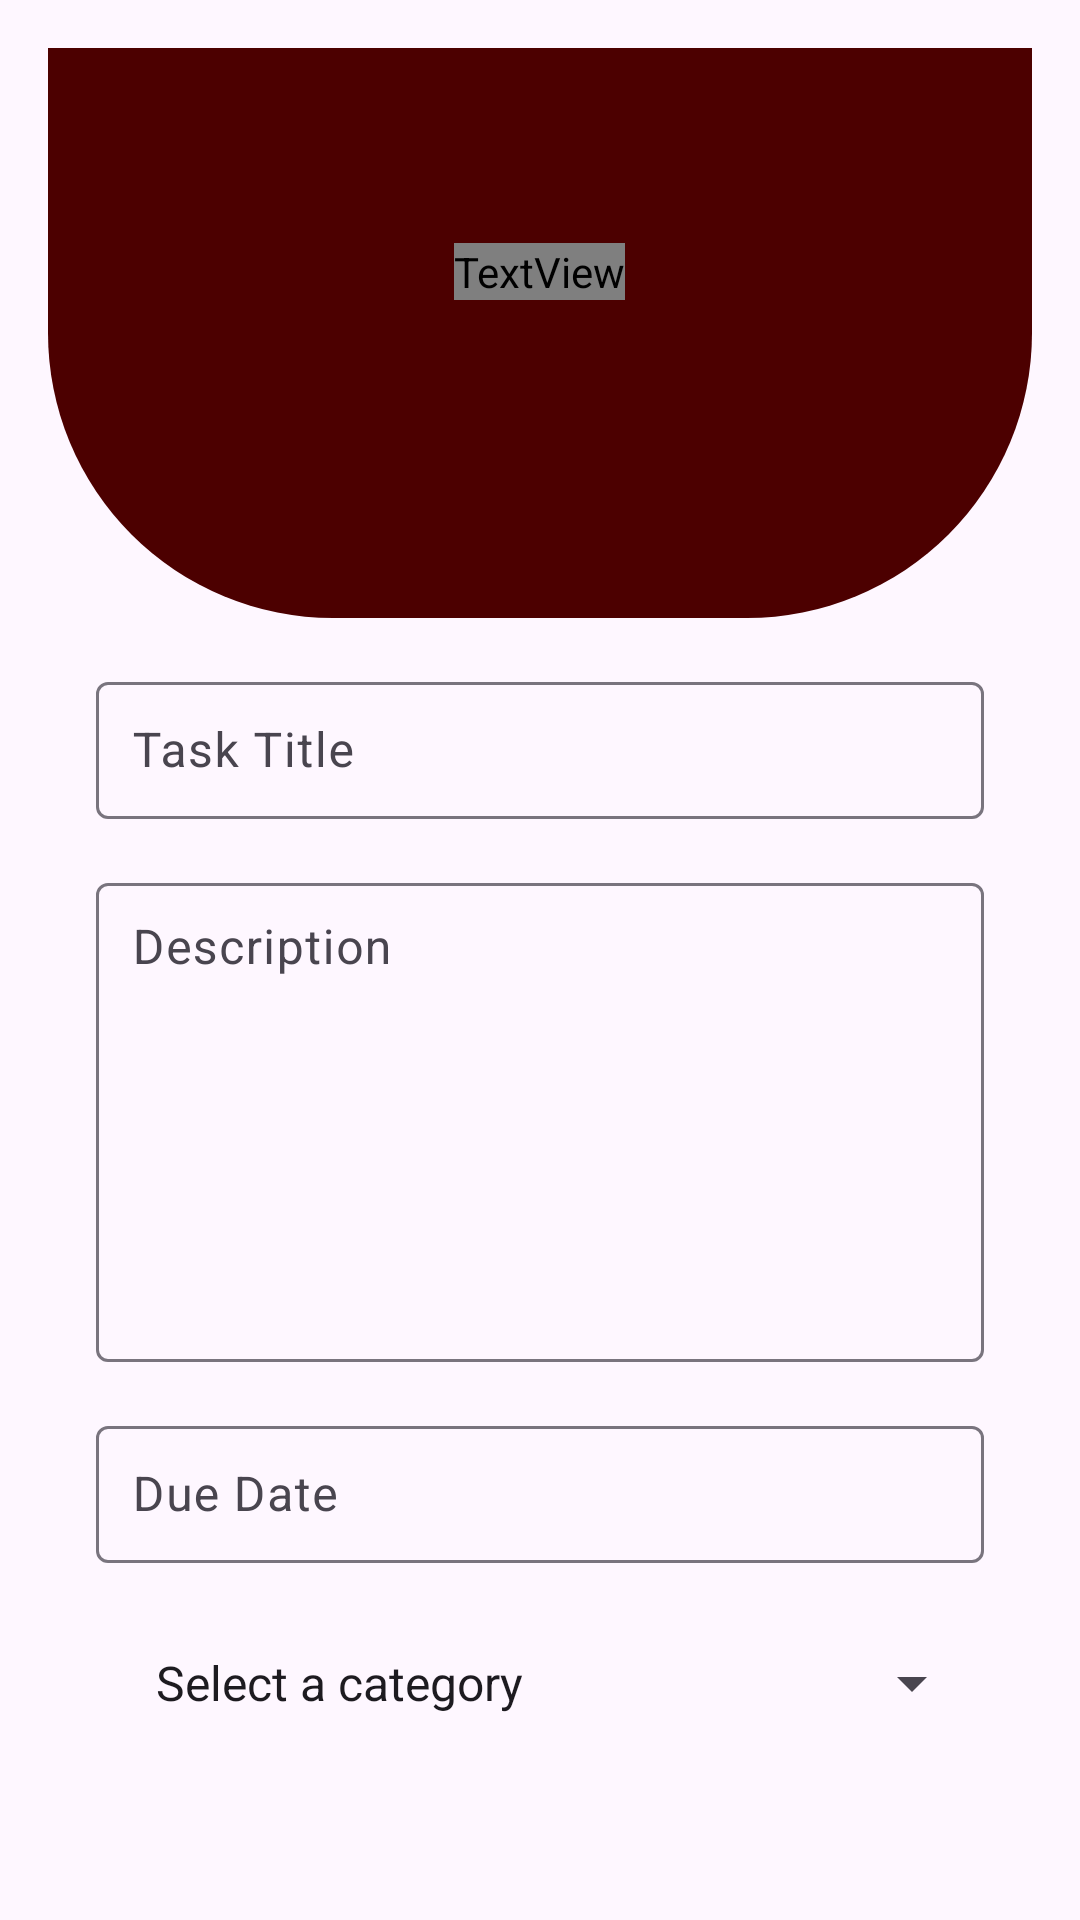

This screen was rendered from an Android layout file. Write that file and the resources it references.
<!-- AndroidManifest.xml: application theme Theme.MyApplication -->
<!-- res/layout/create_task.xml -->
<?xml version="1.0" encoding="utf-8"?>
<RelativeLayout xmlns:android="http://schemas.android.com/apk/res/android"
    android:layout_width="match_parent"
    android:layout_height="match_parent"
    android:padding="16dp">

    
    <View
        android:id="@+id/top_view"
        android:layout_width="match_parent"
        android:layout_height="190dp"
        android:background="@drawable/bg_view" />

    <LinearLayout
        android:layout_width="match_parent"
        android:layout_height="match_parent"
        android:layout_marginTop="170dp"
        android:orientation="vertical"
        android:padding="16dp">


        
        <com.google.android.material.textfield.TextInputLayout
            android:layout_width="match_parent"
            android:layout_height="wrap_content"
            android:layout_marginTop="20dp"
            android:layout_marginBottom="16dp"
            android:hint="Task Title">

            <com.google.android.material.textfield.TextInputEditText
                android:id="@+id/editTextTaskTitle"
                android:layout_width="match_parent"
                android:layout_height="wrap_content"
                android:backgroundTint="#4c0000"
                android:padding="12dp"
                android:textColor="@color/black"
                android:textColorHint="@color/black" />
        </com.google.android.material.textfield.TextInputLayout>

        
        <com.google.android.material.textfield.TextInputLayout
            android:layout_width="match_parent"
            android:layout_height="wrap_content"
            android:layout_marginBottom="16dp"
            android:hint="Description">

            <com.google.android.material.textfield.TextInputEditText
                android:id="@+id/editTextDescription"
                android:layout_width="match_parent"
                android:layout_height="wrap_content"
                android:backgroundTint="#4c0000"
                android:gravity="top|start"
                android:inputType="textMultiLine"
                android:lines="100"
                android:minLines="7"
                android:padding="12dp"
                android:textColor="@color/black"
                android:textColorHint="#FFFFFF" />
        </com.google.android.material.textfield.TextInputLayout>

        
        <com.google.android.material.textfield.TextInputLayout
            android:layout_width="match_parent"
            android:layout_height="wrap_content"
            android:layout_marginBottom="16dp"
            android:hint="Due Date">

            <com.google.android.material.textfield.TextInputEditText
                android:id="@+id/editTextDueDate"
                android:layout_width="match_parent"
                android:layout_height="wrap_content"
                android:backgroundTint="#4c0000"
                android:padding="12dp"
                android:textColor="@color/black"
                android:textColorHint="#FFFFFF" />
        </com.google.android.material.textfield.TextInputLayout>

        
        
        <Spinner
            android:id="@+id/spinnerCategory"
            android:layout_width="match_parent"

            android:layout_height="48dp"
            android:layout_marginBottom="16dp"
            android:entries="@array/category_options"
            android:padding="12dp"
            android:textColor="@color/black"
            android:textColorHint="#FFFFFF"
            />


        
        <Button
            android:id="@+id/btnSave"
            android:layout_width="150dp"
            android:layout_height="wrap_content"
            android:layout_gravity="center_horizontal"
            android:text="Save"
            android:textColor="#FFFFFF" />


    </LinearLayout>

    <TextView
        android:id="@+id/textView"
        android:layout_width="wrap_content"
        android:layout_height="wrap_content"
        android:layout_centerHorizontal="true"
        android:layout_marginTop="65dp"
        android:fontFamily="@font/berkshire_swash"
        android:textColor="@color/white"
        android:textSize="35sp"
        android:textStyle="bold"
        android:text="Create/Edit Task " />



</RelativeLayout>
<!-- resources referenced by this layout -->
<resources>
  <string-array name="category_options">
          <item>Select a category</item>
          <item>Completed</item>
          <item>In Progress</item>
          <item>Not Started</item>
      </string-array>
  <color name="black">#FF000000</color>
  <color name="white">#FFFFFFFF</color>
  <!-- drawable bg_view (drawable) -->
  <?xml version="1.0" encoding="utf-8"?>
  <shape xmlns:android="http://schemas.android.com/apk/res/android">
      <corners android:bottomLeftRadius="95dp"
          android:bottomRightRadius="95dp"/>
      <solid android:color="@color/maroon"/>
  </shape>
  <style name="Theme.MyApplication" parent="Base.Theme.MyApplication" />
  <color name="maroon">#4c0000</color>
  <style name="Base.Theme.MyApplication" parent="Theme.Material3.DayNight.NoActionBar">
          
  
  
          
      </style>
</resources>
